Run: headless pygame with SDL's dummy video driver; simulated clock (each Clock.tick advances the game by its frame time, no real sleeping); random seed 0; keys injected as events and as key.get_pressed() state; no mouse input.
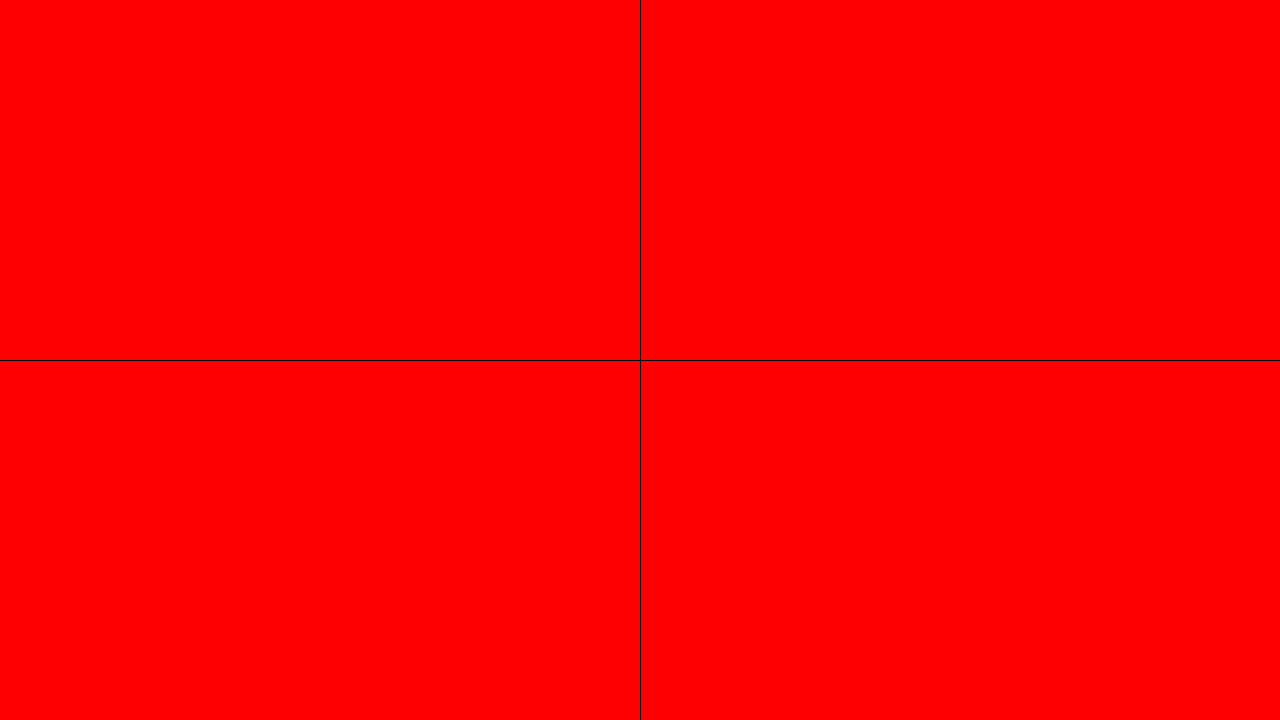
Frame 1 of 4 · flips 1–60 · no input
Frame 2 of 4 · flips 61–180 · tapped SPACE, RETURN · held RIGHT (→), D · screen unchanged from frame 1, image omitted
Frame 3 of 4 · flips 181–300 · held DOWN (↓), S · screen unchanged from frame 2, image omitted
Frame 4 of 4 · flips 301–420 · held LEFT (←), A, UP (↑), W · screen unchanged from frame 3, image omitted

The pygame program that drew these frames:

import pygame, sys

ANCHO = 1280
ALTURA = 720
TITULO = "Primer aplicacion"
COLOR = (255,0,0)
COLOR_LINE = (0,0,0)
AMARILLO = (255,255,0)
pygame.init()
# print(pygame.get_init())

resolucion = pygame.display.set_mode((ANCHO,ALTURA))
pygame.display.set_caption(TITULO)
rectangulo  = pygame.rect.Rect(ANCHO//2, ALTURA//2, 120, 70)

# in_game = True

while True:
    
    for evento in pygame.event.get():
        if evento.type == pygame.QUIT:
            pygame.quit()
            sys.exit()
            # in_game = False
    resolucion.fill(COLOR)
    pygame.draw.line(resolucion,COLOR_LINE, (ANCHO // 2, 0), (ANCHO // 2, ALTURA))
    pygame.draw.line(resolucion,COLOR_LINE, (0, ALTURA // 2), (ANCHO, ALTURA // 2))
    # pygame.draw.ellipse(resolucion, COLOR_RECT, (200,120,120,70), 5)
    # pygame.draw.polygon(resolucion, AMARILLO, [(20,20),(200,75),(170, 300)], 4)
    pygame.display.flip()
